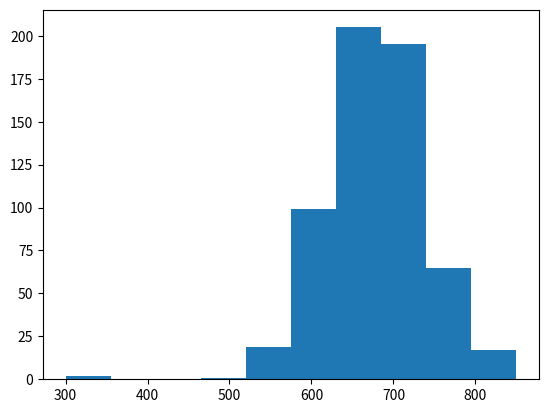
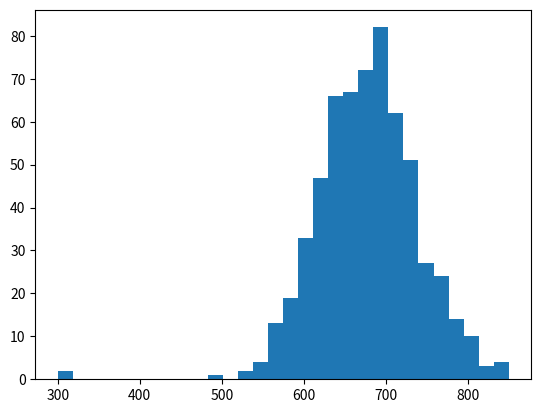
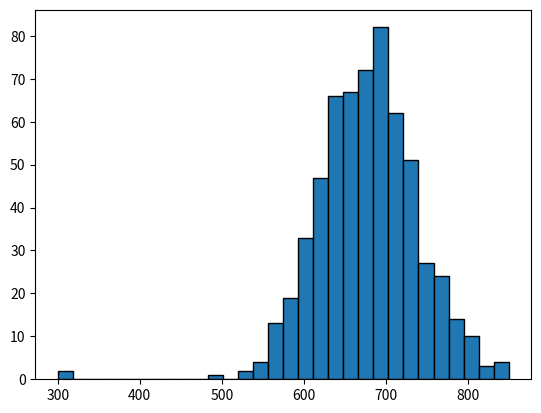
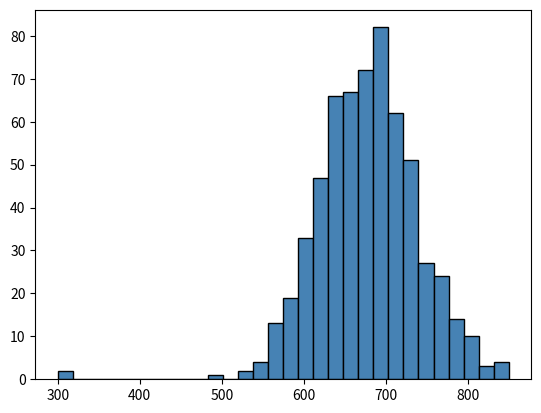
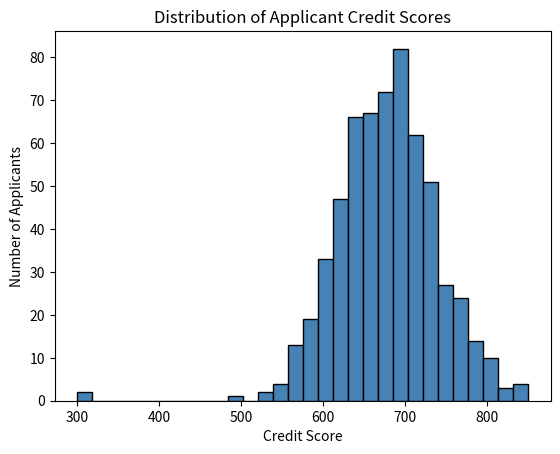
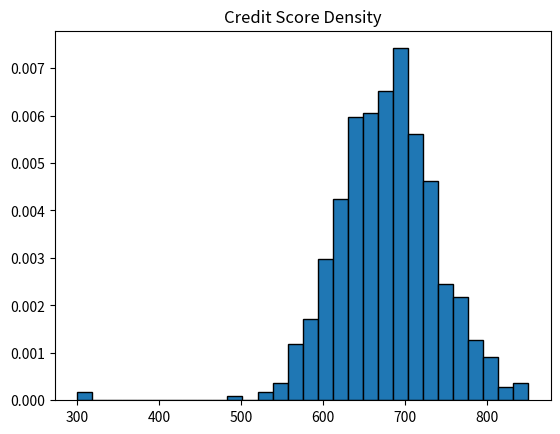
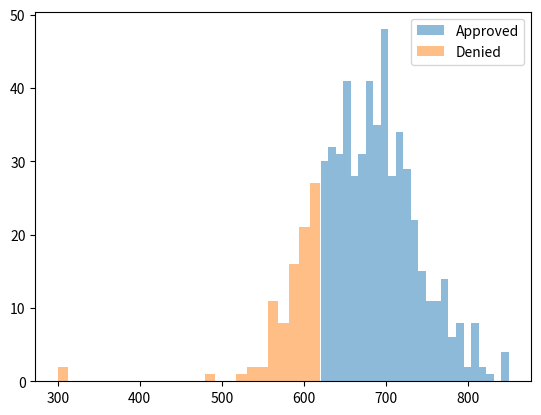
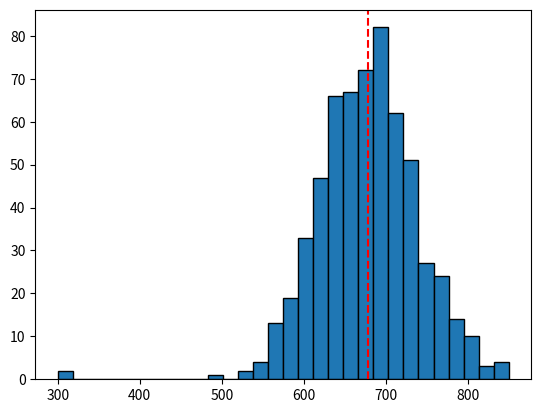
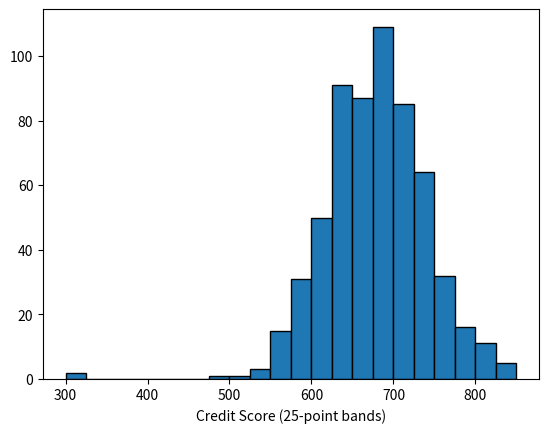
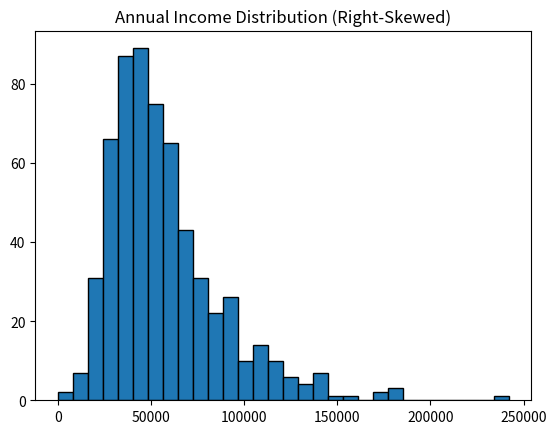
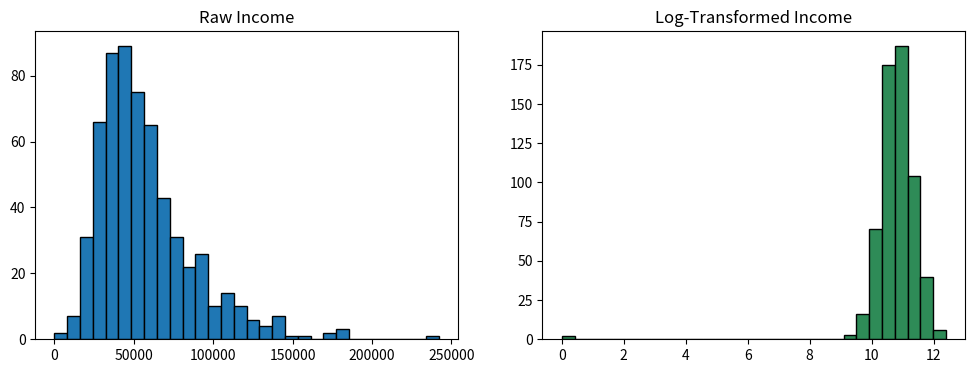
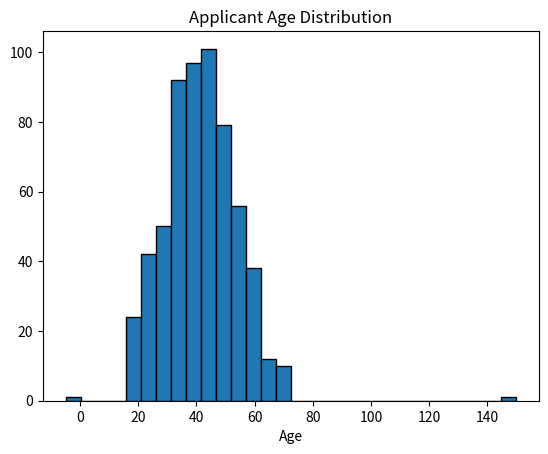
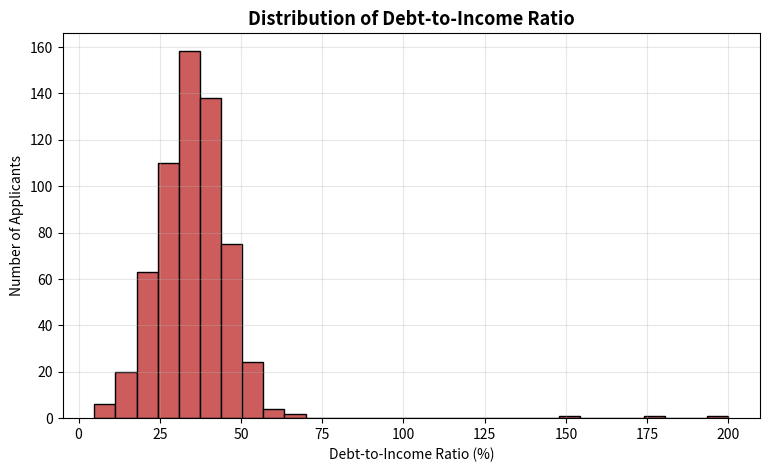
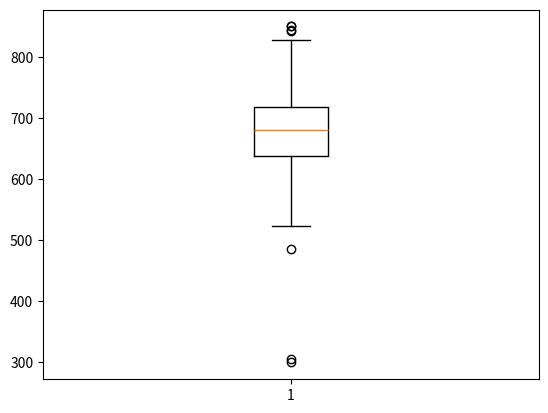
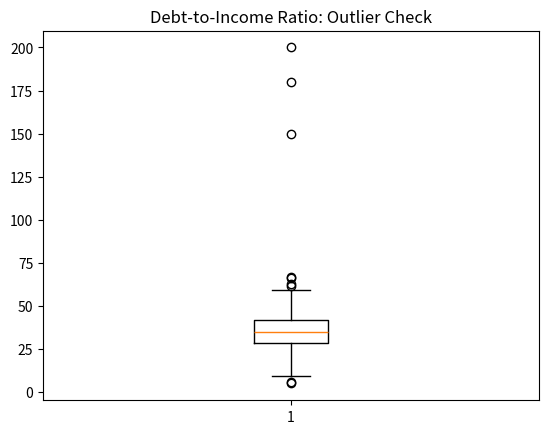
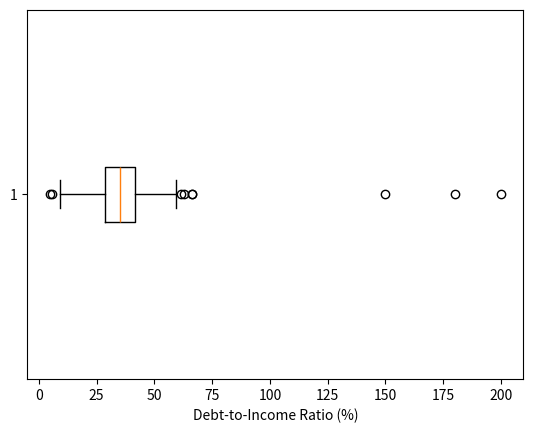

Write Python code to recreate these figures, in order.
import numpy as np
import pandas as pd
import matplotlib.pyplot as plt

np.random.seed(42)

n = 600

# Credit scores: mostly a realistic 300-850 range, with a few bad/erroneous entries mixed in
credit_scores = np.random.normal(loc=680, scale=60, size=n)
credit_scores = np.clip(credit_scores, 300, 850)
credit_scores = np.concatenate([credit_scores, [300, 305, 845, 850]])  # a few extreme-but-valid edge cases

# Applicant age: realistic adults, but with a couple of clearly bad data-entry errors
age = np.random.normal(loc=40, scale=12, size=n)
age = np.clip(age, 18, 85)
age = np.concatenate([age, [150, -5]])  # data entry errors: impossible ages

# Annual income: right-skewed (typical of income data), with a couple of $0 entries
annual_income = np.random.lognormal(mean=10.8, sigma=0.5, size=n)
annual_income = np.concatenate([annual_income, [0, 0]])  # missing/misreported income

# Debt-to-income ratio (%): mostly reasonable, but some applicants report impossible DTI
debt_to_income = np.random.normal(loc=35, scale=10, size=n)
debt_to_income = np.clip(debt_to_income, 0, 80)
debt_to_income = np.concatenate([debt_to_income, [150, 180, 200]])  # impossible DTI > 100%

# Risk tier and employment type, for grouped comparisons later
n_rows = len(debt_to_income)
risk_tier = np.random.choice(['Low', 'Medium', 'High'], size=n_rows, p=[0.4, 0.4, 0.2])
employment_type = np.random.choice(['Salaried', 'Self-Employed', 'Unemployed'],
                                    size=n_rows, p=[0.6, 0.3, 0.1])

# Every synthetic array was built slightly differently (some have a couple of
# extra deliberately-bad rows appended), so trim/resize them all to the same
# length before assembling the DataFrame.
credit_scores = np.resize(credit_scores, n_rows)
age = np.resize(age, n_rows)
annual_income = np.resize(annual_income, n_rows)

# Whether the applicant was approved (for a later comparison histogram)
approved = np.where(credit_scores > 620, 1, 0)

applicants = pd.DataFrame({
    'Credit_Score': credit_scores,
    'Age': age,
    'Annual_Income': annual_income,
    'Debt_to_Income': debt_to_income,
    'Risk_Tier': risk_tier,
    'Employment_Type': employment_type,
    'Approved': approved
})

print(applicants.shape)
applicants.head()


# YOUR CODE HERE


fig, ax = plt.subplots()
ax.hist(applicants['Credit_Score'])
plt.show()


# YOUR CODE HERE


fig, ax = plt.subplots()
ax.hist(applicants['Credit_Score'], bins=30)
plt.show()


# YOUR CODE HERE


fig, ax = plt.subplots()
ax.hist(applicants['Credit_Score'], bins=30, edgecolor='black')
plt.show()


# YOUR CODE HERE


fig, ax = plt.subplots()
ax.hist(applicants['Credit_Score'], bins=30, edgecolor='black', color='steelblue')
plt.show()


# YOUR CODE HERE


fig, ax = plt.subplots()
ax.hist(applicants['Credit_Score'], bins=30, edgecolor='black', color='steelblue')
ax.set_title("Distribution of Applicant Credit Scores")
ax.set_xlabel("Credit Score")
ax.set_ylabel("Number of Applicants")
plt.show()


# YOUR CODE HERE


fig, ax = plt.subplots()
ax.hist(applicants['Credit_Score'], bins=30, edgecolor='black', density=True)
ax.set_title("Credit Score Density")
plt.show()


# YOUR CODE HERE


approved_scores = applicants.loc[applicants['Approved'] == 1, 'Credit_Score']
denied_scores = applicants.loc[applicants['Approved'] == 0, 'Credit_Score']

fig, ax = plt.subplots()
ax.hist(approved_scores, bins=25, alpha=0.5, label='Approved')
ax.hist(denied_scores, bins=25, alpha=0.5, label='Denied')
ax.legend()
plt.show()


# YOUR CODE HERE


mean_score = applicants['Credit_Score'].mean()

fig, ax = plt.subplots()
ax.hist(applicants['Credit_Score'], bins=30, edgecolor='black')
ax.axvline(mean_score, color='red', linestyle='--')
plt.show()

print(f"Mean credit score: {mean_score:.1f}")


# YOUR CODE HERE


bin_edges = np.arange(300, 875, 25)

fig, ax = plt.subplots()
ax.hist(applicants['Credit_Score'], bins=bin_edges, edgecolor='black')
ax.set_xlabel("Credit Score (25-point bands)")
plt.show()


# YOUR CODE HERE


fig, ax = plt.subplots()
ax.hist(applicants['Annual_Income'], bins=30, edgecolor='black')
ax.set_title("Annual Income Distribution (Right-Skewed)")
plt.show()


# YOUR CODE HERE


fig, axes = plt.subplots(1, 2, figsize=(12, 4))

axes[0].hist(applicants['Annual_Income'], bins=30, edgecolor='black')
axes[0].set_title("Raw Income")

axes[1].hist(np.log1p(applicants['Annual_Income']), bins=30, edgecolor='black', color='seagreen')
axes[1].set_title("Log-Transformed Income")

plt.show()


# YOUR CODE HERE


fig, ax = plt.subplots()
ax.hist(applicants['Age'], bins=30, edgecolor='black')
ax.set_xlabel("Age")
ax.set_title("Applicant Age Distribution")
plt.show()

# The bulk of the distribution sits in a normal adult range, but a value near 150
# (and a negative value near -5) will show up as isolated bars far from the rest —
# a clear visual signal of bad data entry that a .describe() table might not
# immediately draw your eye to.


# YOUR CODE HERE


fig, ax = plt.subplots(figsize=(9, 5))
ax.hist(applicants['Debt_to_Income'], bins=30, edgecolor='black', color='indianred')
ax.set_title("Distribution of Debt-to-Income Ratio", fontsize=13, fontweight='bold')
ax.set_xlabel("Debt-to-Income Ratio (%)")
ax.set_ylabel("Number of Applicants")
ax.grid(True, alpha=0.3)
plt.show()


# YOUR CODE HERE


fig, ax = plt.subplots()
ax.boxplot(applicants['Credit_Score'])
plt.show()


# YOUR CODE HERE


fig, ax = plt.subplots()
ax.boxplot(applicants['Debt_to_Income'])
ax.set_title("Debt-to-Income Ratio: Outlier Check")
plt.show()


# YOUR CODE HERE


fig, ax = plt.subplots()
ax.boxplot(applicants['Debt_to_Income'], vert=False)
ax.set_xlabel("Debt-to-Income Ratio (%)")
plt.show()


# YOUR CODE HERE


fig, ax = plt.subplots()
ax.boxplot(
    applicants['Debt_to_Income'],
    flierprops=dict(marker='D', markerfacecolor='red', markersize=6)
)
ax.set_title("Debt-to-Income Ratio: Outliers Highlighted")
plt.show()


# YOUR CODE HERE


low_dti = applicants.loc[applicants['Risk_Tier'] == 'Low', 'Debt_to_Income']
medium_dti = applicants.loc[applicants['Risk_Tier'] == 'Medium', 'Debt_to_Income']
high_dti = applicants.loc[applicants['Risk_Tier'] == 'High', 'Debt_to_Income']

fig, ax = plt.subplots()
ax.boxplot([low_dti, medium_dti, high_dti])
plt.show()


# YOUR CODE HERE


employment_types = applicants['Employment_Type'].unique()
grouped_dti = [applicants.loc[applicants['Employment_Type'] == et, 'Debt_to_Income']
               for et in employment_types]

fig, ax = plt.subplots()
ax.boxplot(grouped_dti)
plt.show()

print(list(employment_types))


# YOUR CODE HERE


fig, ax = plt.subplots()
ax.boxplot([low_dti, medium_dti, high_dti])
ax.set_xticklabels(['Low', 'Medium', 'High'])
ax.set_xlabel("Risk Tier")
ax.set_ylabel("Debt-to-Income Ratio (%)")
ax.set_title("Debt-to-Income by Risk Tier")
plt.show()


# YOUR CODE HERE


fig, ax = plt.subplots()
bp = ax.boxplot([low_dti, medium_dti, high_dti], patch_artist=True)

for box in bp['boxes']:
    box.set_facecolor('lightblue')

ax.set_xticklabels(['Low', 'Medium', 'High'])
ax.set_xlabel("Risk Tier")
ax.set_ylabel("Debt-to-Income Ratio (%)")
plt.show()


# YOUR CODE HERE


Q1 = applicants['Debt_to_Income'].quantile(0.25)
Q3 = applicants['Debt_to_Income'].quantile(0.75)
IQR = Q3 - Q1
upper_bound = Q3 + 1.5 * IQR

outliers = applicants[applicants['Debt_to_Income'] > upper_bound]
print(f"Upper bound: {upper_bound:.1f}")
print(outliers[['Debt_to_Income', 'Risk_Tier', 'Employment_Type']])


# YOUR CODE HERE


fig, axes = plt.subplots(2, 1, figsize=(8, 6), sharex=True,
                          gridspec_kw={'height_ratios': [3, 1]})

axes[0].hist(applicants['Debt_to_Income'], bins=30, edgecolor='black')
axes[0].set_title("Debt-to-Income: Distribution + Outliers")

axes[1].boxplot(applicants['Debt_to_Income'], vert=False)
axes[1].set_xlabel("Debt-to-Income Ratio (%)")

plt.show()


# YOUR CODE HERE


fig, axes = plt.subplots(1, 2, figsize=(13, 5))

# Left: credit score histogram
axes[0].hist(applicants['Credit_Score'], bins=30, edgecolor='black', color='steelblue')
axes[0].set_title("Credit Score Distribution")
axes[0].set_xlabel("Credit Score")
axes[0].set_ylabel("Number of Applicants")
axes[0].grid(True, alpha=0.3)

# Right: debt-to-income by risk tier
bp = axes[1].boxplot([low_dti, medium_dti, high_dti], patch_artist=True,
                      flierprops=dict(marker='D', markerfacecolor='red', markersize=5))
for box in bp['boxes']:
    box.set_facecolor('lightblue')
axes[1].set_xticklabels(['Low', 'Medium', 'High'])
axes[1].set_xlabel("Risk Tier")
axes[1].set_ylabel("Debt-to-Income Ratio (%)")
axes[1].set_title("DTI Outliers by Risk Tier")

fig.suptitle("Applicant Pool: Data Quality Dashboard", fontsize=14, fontweight='bold')
fig.tight_layout()
plt.show()
